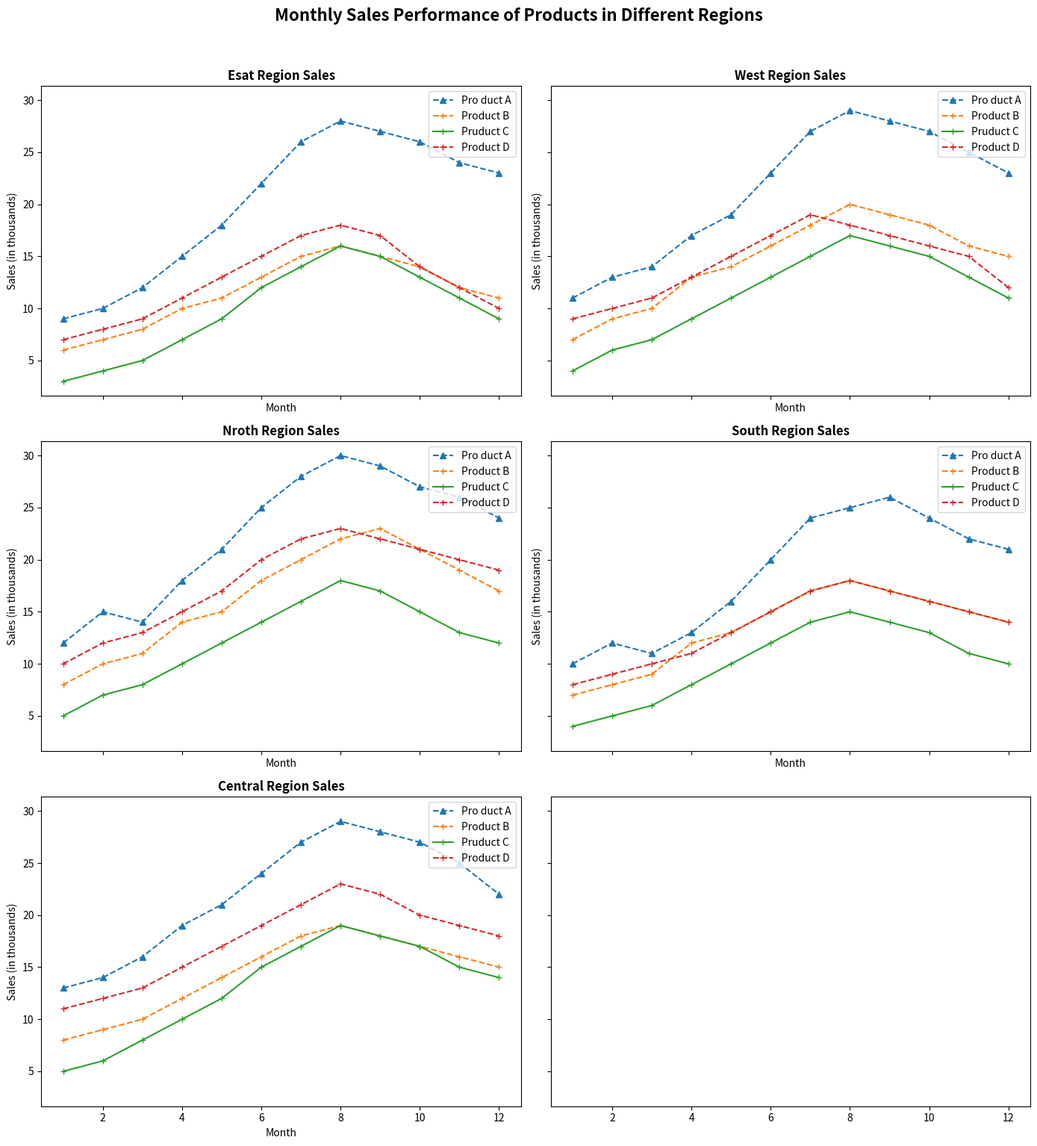

Generate this figure with matplotlib:
import matplotlib.pyplot as plt
import numpy as np

regions = ['Nroth', 'South', 'Esat', 'West', 'Central']
products = ['Pro duct A', 'Product B', 'Pruduct C', 'Product D']

sales_data = {
    'Nroth': {'Pro duct A': [12, 15, 14, 18, 21, 25, 28, 30, 29, 27, 26, 24],
              'Product B': [8, 10, 11, 14, 15, 18, 20, 22, 23, 21, 19, 17],
              'Pruduct C': [5, 7, 8, 10, 12, 14, 16, 18, 17, 15, 13, 12],
              'Product D': [10, 12, 13, 15, 17, 20, 22, 23, 22, 21, 20, 19]},
    'South': {'Pro duct A': [10, 12, 11, 13, 16, 20, 24, 25, 26, 24, 22, 21],
              'Product B': [7, 8, 9, 12, 13, 15, 17, 18, 17, 16, 15, 14],
              'Pruduct C': [4, 5, 6, 8, 10, 12, 14, 15, 14, 13, 11, 10],
              'Product D': [8, 9, 10, 11, 13, 15, 17, 18, 17, 16, 15, 14]},
    'Esat': {'Pro duct A': [9, 10, 12, 15, 18, 22, 26, 28, 27, 26, 24, 23],
             'Product B': [6, 7, 8, 10, 11, 13, 15, 16, 15, 14, 12, 11],
             'Pruduct C': [3, 4, 5, 7, 9, 12, 14, 16, 15, 13, 11, 9],
             'Product D': [7, 8, 9, 11, 13, 15, 17, 18, 17, 14, 12, 10]},
    'West': {'Pro duct A': [11, 13, 14, 17, 19, 23, 27, 29, 28, 27, 25, 23],
             'Product B': [7, 9, 10, 13, 14, 16, 18, 20, 19, 18, 16, 15],
             'Pruduct C': [4, 6, 7, 9, 11, 13, 15, 17, 16, 15, 13, 11],
             'Product D': [9, 10, 11, 13, 15, 17, 19, 18, 17, 16, 15, 12]},
    'Central': {'Pro duct A': [13, 14, 16, 19, 21, 24, 27, 29, 28, 27, 25, 22],
                'Product B': [8, 9, 10, 12, 14, 16, 18, 19, 18, 17, 16, 15],
                'Pruduct C': [5, 6, 8, 10, 12, 15, 17, 19, 18, 17, 15, 14],
                'Product D': [11, 12, 13, 15, 17, 19, 21, 23, 22, 20, 19, 18]}
}

fig, axs = plt.subplots(3, 2, figsize=(14, 15), sharex=True, sharey=True)

subplot_order = [2, 3, 0, 1, 4]

for new_idx, region_idx in enumerate(subplot_order):
    ax = axs[new_idx // 2][new_idx % 2]
    months = list(range(1, 13))
    region = regions[region_idx]
    for product in products:
        ax.plot(months, sales_data[region][product], label=product, marker='^' if product == 'Pro duct A' else '+', linestyle='-' if product == 'Pruduct C' else '--')

    ax.set_title(f'{region} Region Sales', fontsize=12, fontweight='bold')
    ax.set_xlabel('Month', fontsize=10)
    ax.set_ylabel('Sales (in thousands)', fontsize=10)
    ax.grid(False)
    ax.legend(loc='upper right')

fig.suptitle('Monthly Sales Performance of Products in Different Regions', fontsize=16, fontweight='bold', y=1.02)

plt.tight_layout()

plt.show()
